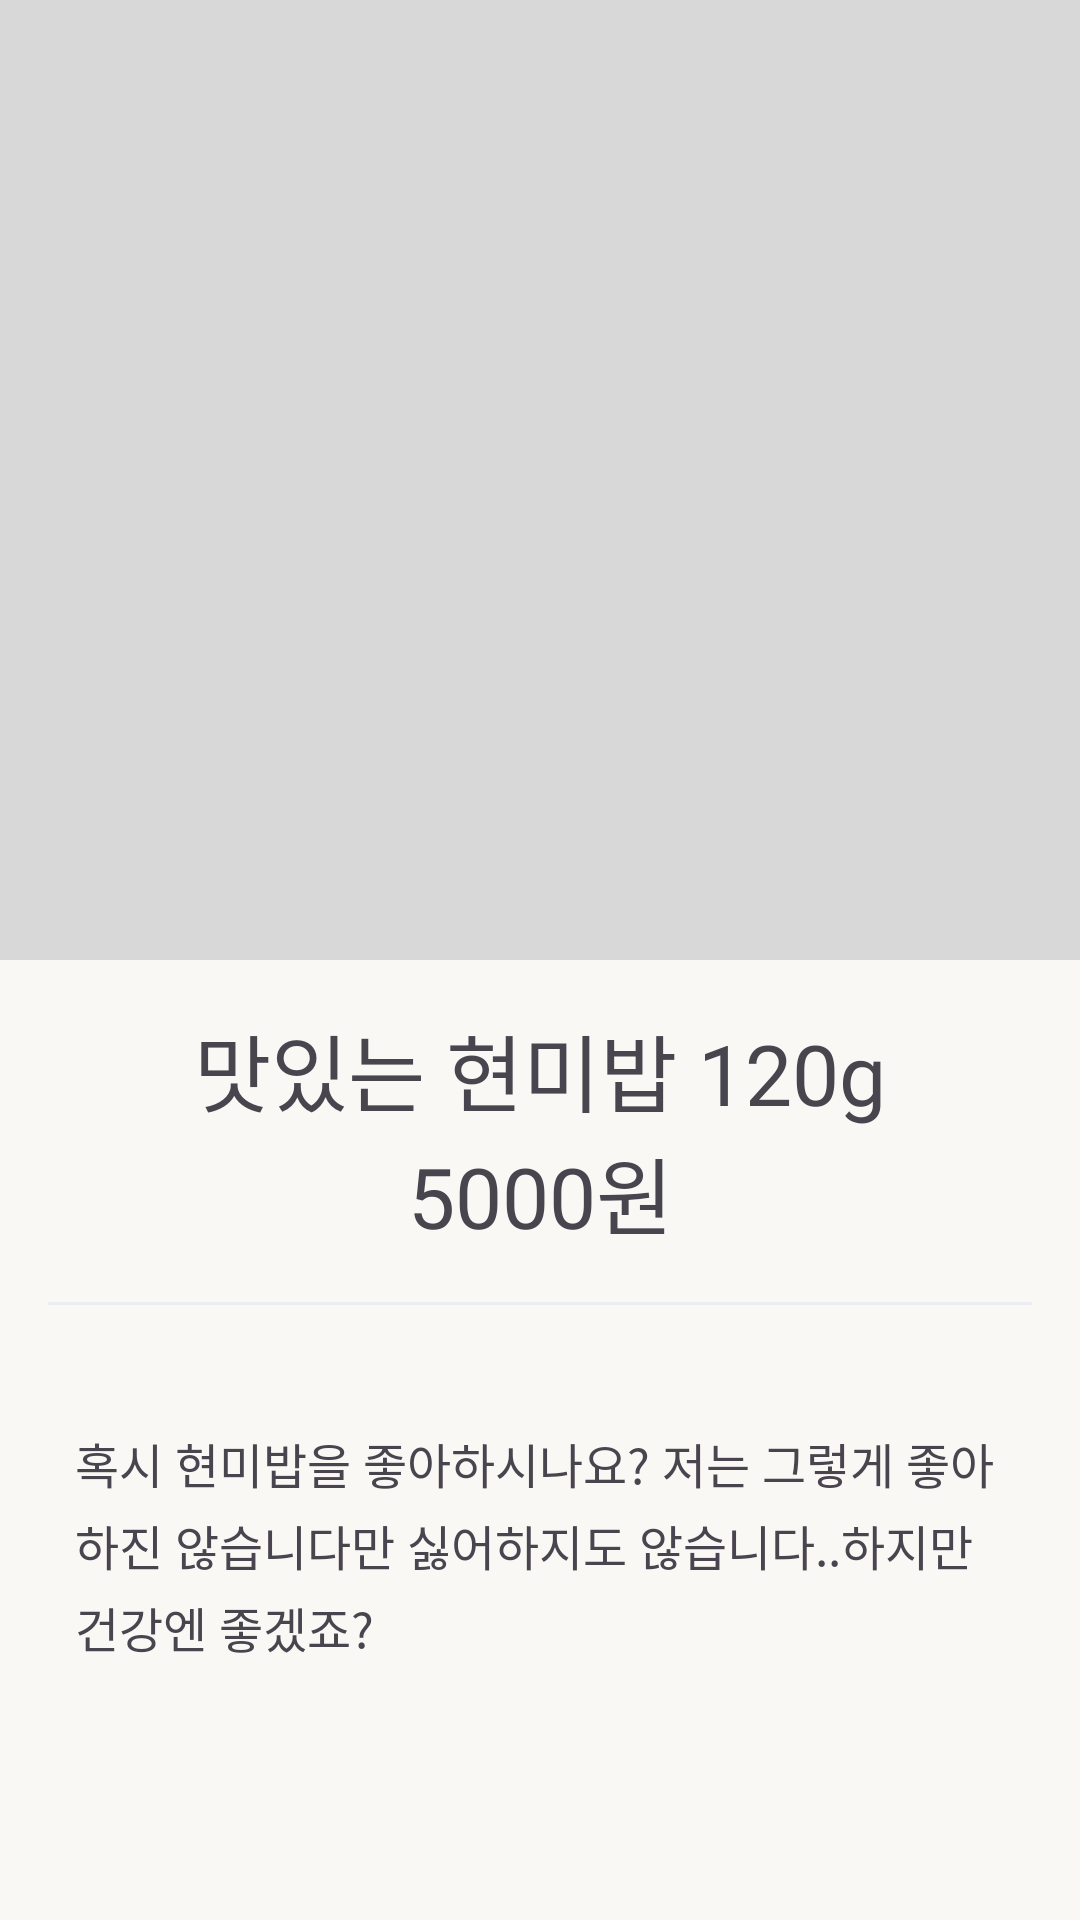

Reconstruct the res/layout file that produces this screen, plus the resources it refers to.
<!-- AndroidManifest.xml: application theme Theme.SmartstoreUI -->
<!-- res/layout/fragment_product_dtail.xml -->
<?xml version="1.0" encoding="utf-8"?>
<androidx.core.widget.NestedScrollView xmlns:android="http://schemas.android.com/apk/res/android"
    xmlns:app="http://schemas.android.com/apk/res-auto"
    xmlns:tools="http://schemas.android.com/tools"
    android:layout_width="match_parent"
    android:layout_height="match_parent"
    android:background="@color/background_ivory"
    tools:context=".ui.category.ProductDetail">

        <LinearLayout
            android:orientation="vertical"
            android:layout_width="match_parent"
            android:layout_height="wrap_content">

        <ImageView
            android:id="@+id/product_detail_img"
            android:layout_width="match_parent"
            android:background="@color/back_gray"
            android:layout_height="320dp"
            android:scaleType="centerCrop"
            />

        <TextView
            android:id="@+id/product_detail_name"
            android:layout_width="match_parent"
            android:layout_height="wrap_content"
            android:text="맛있는 현미밥 120g"
            android:layout_marginTop="16dp"
            android:fontFamily="@font/pretendard_bold"
            android:textSize="28sp"
            android:textAlignment="center"
           />

        <TextView
            android:id="@+id/product_detail_price"
            android:layout_width="match_parent"
            android:layout_height="wrap_content"
            android:text="5000원"
            android:fontFamily="@font/pretendard_r"
            android:textSize="28sp"
            android:textAlignment="center"
        />

        <View
            android:id="@+id/line"
            android:layout_width="match_parent"
            android:layout_height="1dp"
            android:background="@color/main_gray"
            app:layout_constraintTop_toBottomOf="@+id/product_detail_price"
            android:layout_margin="16dp"
         />

        <TextView
            android:id="@+id/product_detail_content"
            android:layout_width="match_parent"
            android:layout_height="wrap_content"
            android:text="혹시 현미밥을 좋아하시나요? 저는 그렇게 좋아하진 않습니다만 싫어하지도 않습니다..하지만 건강엔 좋겠죠?"
            android:fontFamily="@font/pretendard_r"
            android:textSize="16sp"
            android:lineSpacingExtra="4dp"
            android:layout_margin="25dp"
            android:layout_marginBottom="200dp"
        />

                <ImageView
                    android:layout_width="match_parent"
                    android:layout_height="150dp"
                    />

        </LinearLayout>

</androidx.core.widget.NestedScrollView>
<!-- resources referenced by this layout -->
<resources>
  <color name="back_gray">#D8D8D8</color>
  <color name="background_ivory">#FAF8F5</color>
  <color name="main_gray">#EBEEF1</color>
  <style name="Theme.SmartstoreUI" parent="Theme.Material3.DayNight.NoActionBar">
          
          <item name="colorPrimary">@color/point_yellow</item>
          <item name="colorPrimaryVariant">@color/point_yellow</item>
  
          
          <item name="colorControlNormal">@color/coffee_light_gray</item>
          <item name="colorControlActivated">@color/coffee_point_red</item>
  
      </style>
  <color name="point_yellow">#FEA500</color>
  <color name="coffee_light_gray">#c7ccd3</color>
  <color name="coffee_point_red">#9d0200</color>
</resources>
